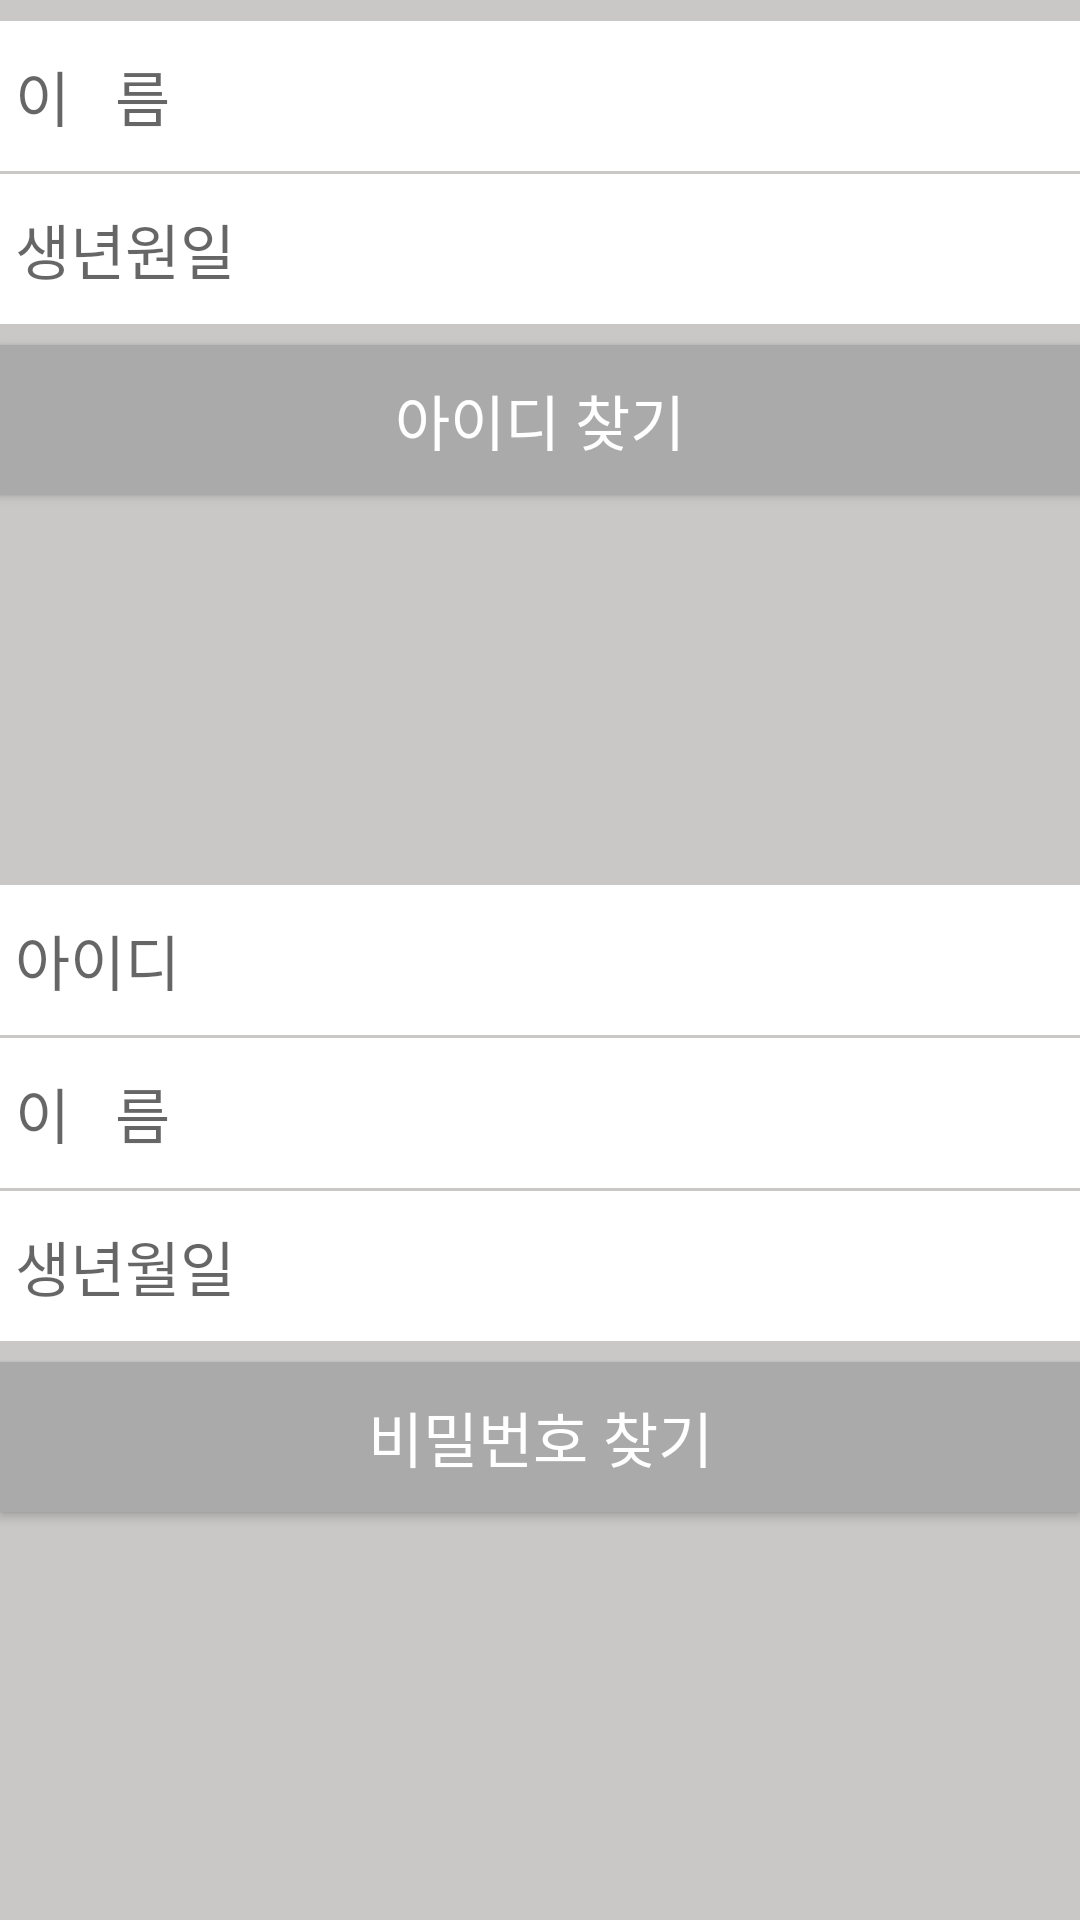

This screen was rendered from an Android layout file. Write that file and the resources it references.
<!-- AndroidManifest.xml: application theme AppTheme.NoActionBar -->
<!-- res/layout/forgotidpw.xml -->
<?xml version="1.0" encoding="utf-8"?>
<RelativeLayout xmlns:android="http://schemas.android.com/apk/res/android"
    xmlns:app="http://schemas.android.com/apk/res-auto"
    android:layout_width="match_parent"
    android:layout_height="match_parent"
    android:background="#cac7c7">


    <EditText
        android:layout_width="360dp"
        android:layout_height="50dp"
        android:background="@color/white"
        android:inputType="textPersonName"
        android:hint=" 이   름"
        android:textSize="20dp"
        android:id="@+id/idet1"
        android:layout_alignParentTop="true"
        android:layout_alignLeft="@+id/editText11"
        android:layout_alignStart="@+id/editText11"
        android:layout_marginTop="7dp" />

    <EditText
        android:layout_width="360dp"
        android:layout_height="50dp"
        android:inputType="textPersonName"
        android:background="@color/white"
        android:textSize="20dp"
        android:hint=" 생년원일"
        android:id="@+id/idet2"
        android:layout_below="@+id/idet1"
        android:layout_alignLeft="@+id/idet1"
        android:layout_alignStart="@+id/idet1"
        android:layout_marginTop="1dp" />

    <Button
        android:layout_width="360dp"
        android:layout_height="50dp"
        android:textSize="20dp"
        android:text="아이디 찾기"
        android:textColor="@color/white"
        android:background="@drawable/check_color"
        android:layout_below="@+id/idet2"
        android:layout_alignLeft="@+id/idet2"
        android:layout_alignStart="@+id/idet2"
        android:layout_marginTop="7dp"
        android:id="@+id/id" />

    <EditText
        android:layout_width="360dp"
        android:layout_height="50dp"
        android:inputType="textPersonName"
        android:hint=" 아이디"
        android:textSize="20dp"
        android:background="@color/white"
        android:ems="10"
        android:id="@+id/editText11"
        android:layout_centerVertical="true"
        android:layout_centerHorizontal="true" />

    <EditText
        android:layout_width="360dp"
        android:layout_height="50dp"
        android:hint=" 이   름"
        android:textSize="20dp"
        android:background="@color/white"
        android:inputType="textPersonName"
        android:ems="10"
        android:id="@+id/editText12"
        android:layout_below="@+id/editText11"
        android:layout_alignLeft="@+id/editText11"
        android:layout_alignStart="@+id/editText11"
        android:layout_marginTop="1dp" />

    <EditText
        android:layout_width="360dp"
        android:layout_height="50dp"
        android:hint=" 생년월일"
        android:inputType="textPersonName"
        android:textSize="20dp"
        android:layout_marginTop="1dp"
        android:background="@color/white"
        android:id="@+id/editText9"
        android:layout_below="@+id/editText12"
        android:layout_alignLeft="@+id/editText12"
        android:layout_alignStart="@+id/editText12" />

    <Button
        android:layout_marginTop="7dp"
        android:layout_width="360dp"
        android:layout_height="50dp"
        android:text="비밀번호 찾기"
        android:textSize="20dp"
        android:textColor="@color/white"
        android:background="@drawable/check_color"
        android:id="@+id/password"
        android:layout_below="@+id/editText9"
        android:layout_alignLeft="@+id/editText9"
        android:layout_alignStart="@+id/editText9" />
</RelativeLayout>
<!-- resources referenced by this layout -->
<resources>
  <color name="white">#ffffff</color>
  <!-- drawable check_color (drawable) -->
  <?xml version="1.0" encoding="UTF-8"?>
  <selector xmlns:android="http://schemas.android.com/apk/res/android">
  
      <item android:drawable="@android:color/darker_gray" android:state_checked="true" />
  
      <item android:drawable="@android:color/darker_gray" />
  
  </selector>
  <style name="AppTheme.NoActionBar">
          <item name="windowActionBar">false</item>
          <item name="windowNoTitle">true</item>
      </style>
</resources>
